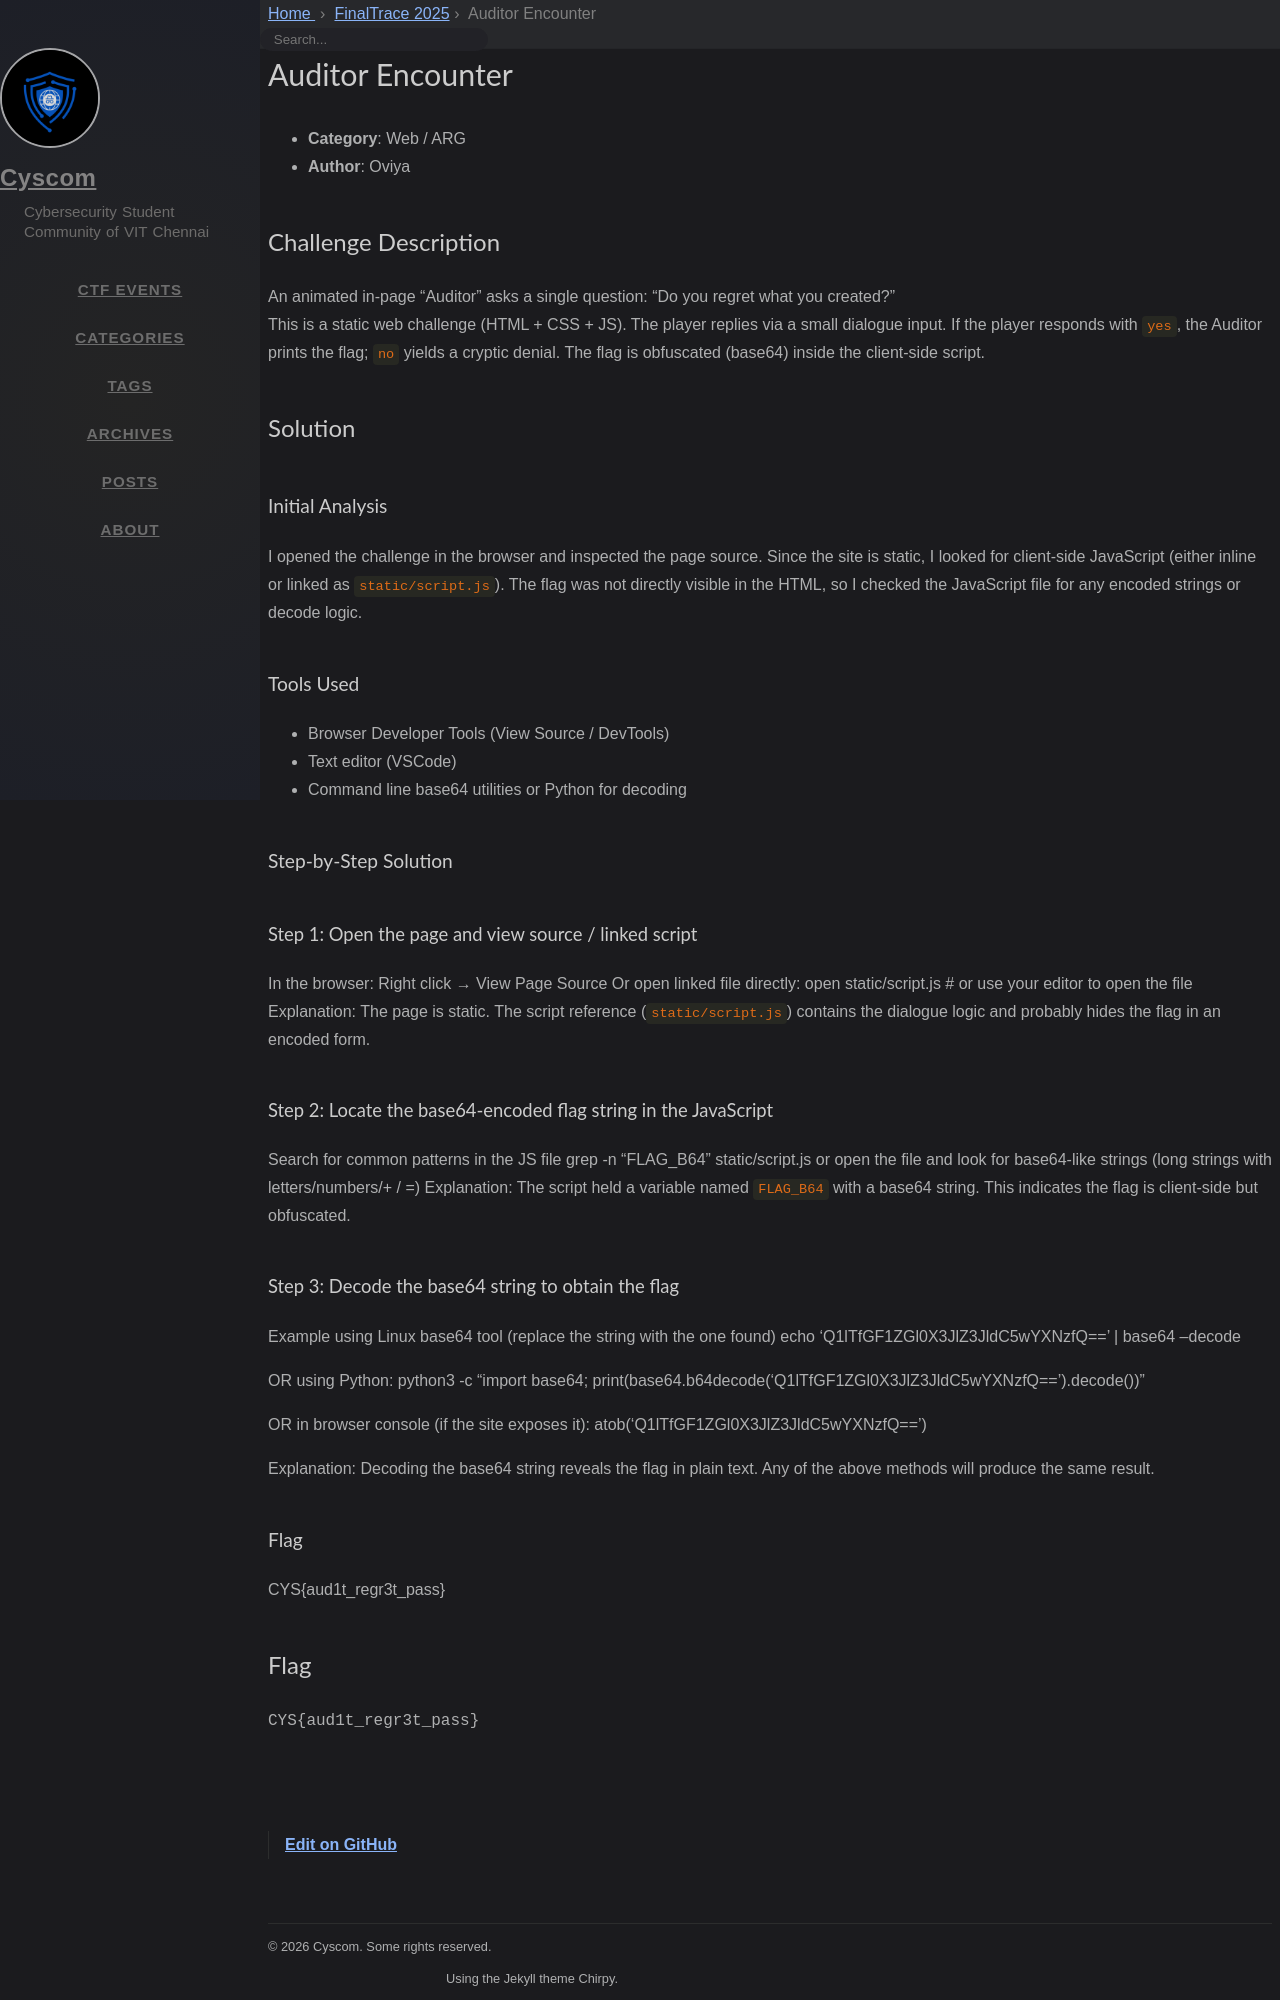

repository: cyscomvit/writeups · page: writeups/FinalTrace_2025/37-challenge-name.html · generator: jekyll

---
layout: writeup

title: Auditor Encounter
difficulty: Medium
points: 500
categories: [Web / ARG]
tags: []

flag: CYS{aud1t_regr3t_pass}
---

- **Category**: Web / ARG
- **Author**: Oviya

## Challenge Description
An animated in-page “Auditor” asks a single question: “Do you regret what you created?”  
This is a static web challenge (HTML + CSS + JS). The player replies via a small dialogue input. If the player responds with `yes`, the Auditor prints the flag; `no` yields a cryptic denial. The flag is obfuscated (base64) inside the client-side script.

## Solution

### Initial Analysis
I opened the challenge in the browser and inspected the page source. Since the site is static, I looked for client-side JavaScript (either inline or linked as `static/script.js`). The flag was not directly visible in the HTML, so I checked the JavaScript file for any encoded strings or decode logic.

### Tools Used
- Browser Developer Tools (View Source / DevTools)
- Text editor (VSCode)
- Command line base64 utilities or Python for decoding

### Step-by-Step Solution

#### Step 1: Open the page and view source / linked script

In the browser: Right click → View Page Source
Or open linked file directly:
open static/script.js # or use your editor to open the file
Explanation: The page is static. The script reference (`static/script.js`) contains the dialogue logic and probably hides the flag in an encoded form.

#### Step 2: Locate the base64-encoded flag string in the JavaScript

Search for common patterns in the JS file
grep -n "FLAG_B64" static/script.js
or open the file and look for base64-like strings (long strings with letters/numbers/+ / =)
Explanation: The script held a variable named `FLAG_B64` with a base64 string. This indicates the flag is client-side but obfuscated.
